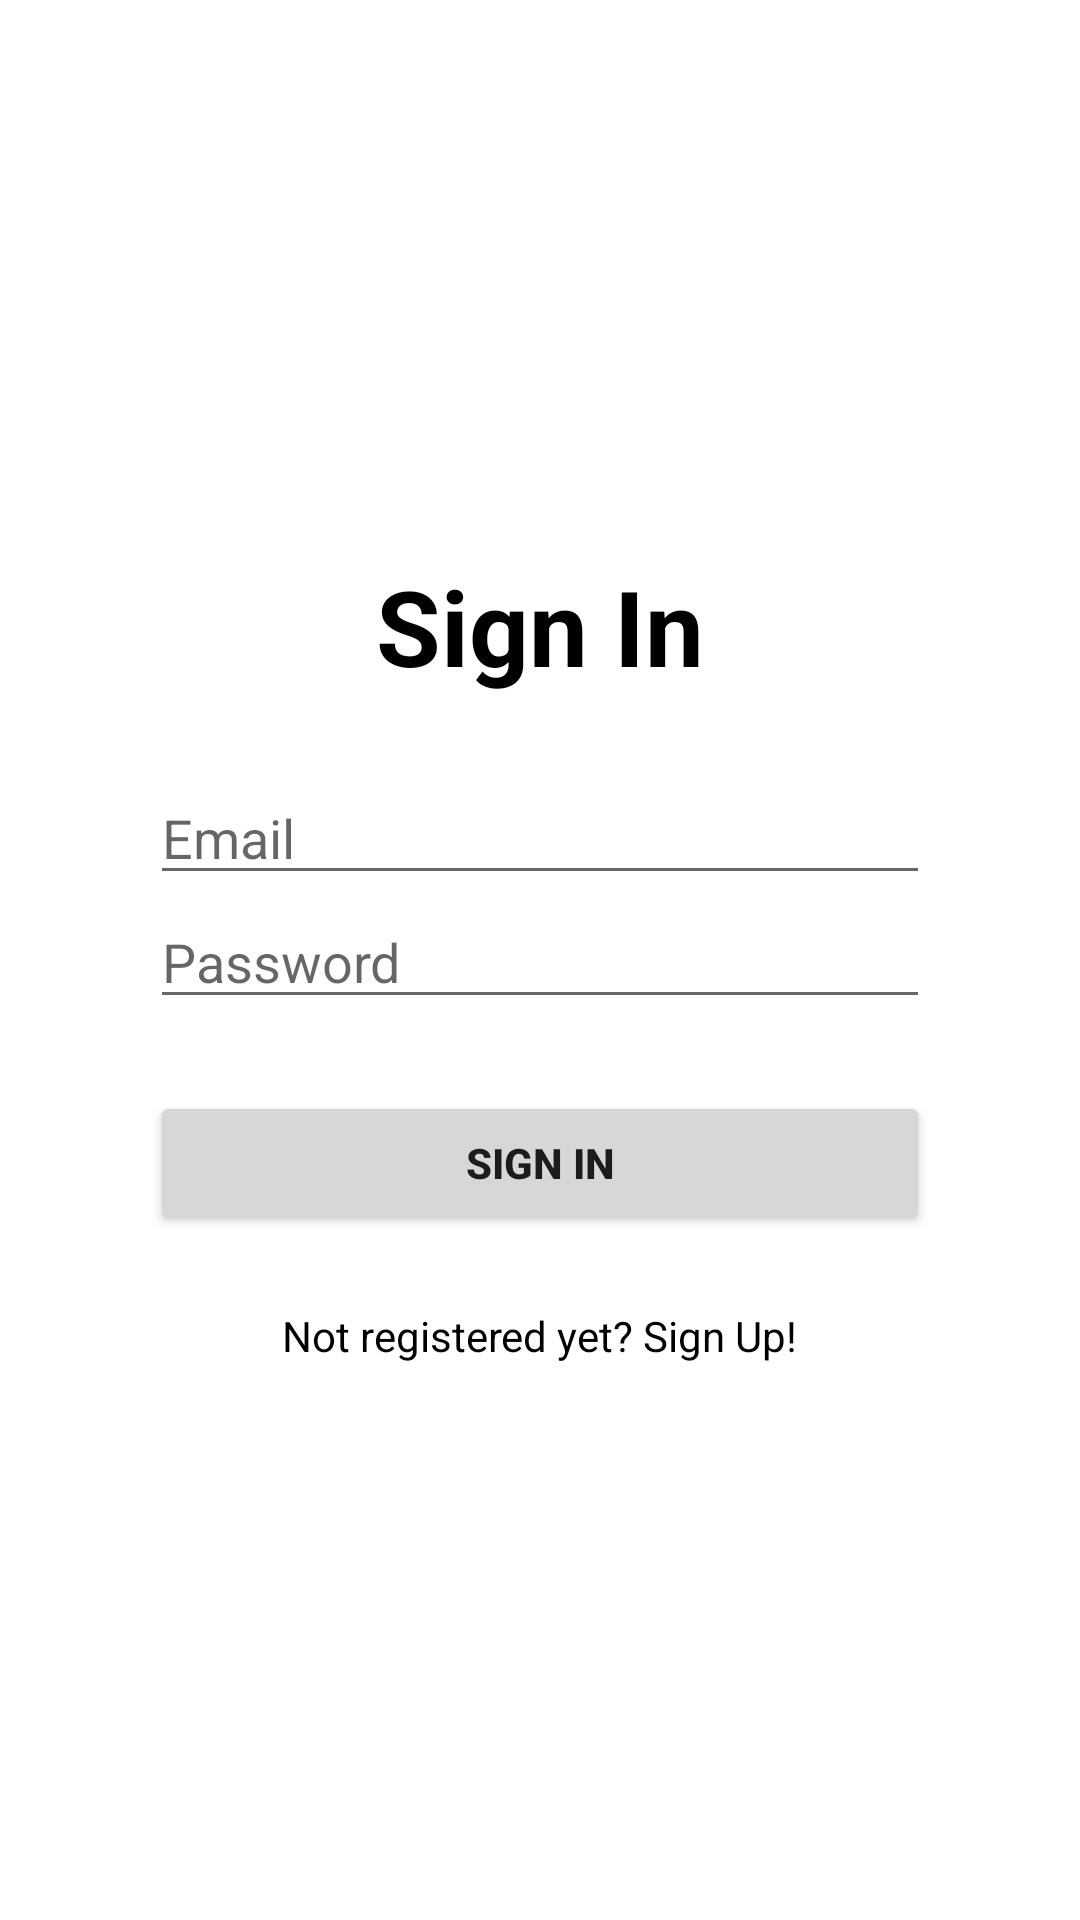

Here is an Android app screen rendered from its layout file. Give the layout XML and the strings, colors and styles it references.
<!-- AndroidManifest.xml: application theme Theme.DogApp -->
<!-- res/layout/activity_sign_in.xml -->
<?xml version="1.0" encoding="utf-8"?>
<LinearLayout xmlns:android="http://schemas.android.com/apk/res/android"
    android:layout_width="match_parent"
    android:layout_height="match_parent"
    android:gravity="center"
    android:orientation="vertical"
    android:padding="@dimen/_50dp">

    <TextView
        android:layout_width="match_parent"
        android:layout_height="wrap_content"
        android:layout_marginBottom="@dimen/_25sp"
        android:gravity="center"
        android:text="@string/sign_in"
        android:textColor="@color/black"
        android:textSize="@dimen/_35sp"
        android:textStyle="bold" />


    <com.google.android.material.textfield.TextInputEditText
        android:id="@+id/tfEmail"
        android:layout_width="match_parent"
        android:layout_height="wrap_content"
        android:hint="@string/email"
        android:inputType="textEmailAddress" />

    <com.google.android.material.textfield.TextInputEditText
        android:id="@+id/tfPassword"
        android:layout_width="match_parent"
        android:layout_height="wrap_content"
        android:hint="@string/password"
        android:inputType="textPassword" />

    <Button
        android:id="@+id/buttonSingIn"
        android:layout_width="match_parent"
        android:layout_height="wrap_content"
        android:layout_marginTop="@dimen/_24dp"
        android:text="@string/sign_in"
        android:textStyle="bold" />

    <TextView
        android:id="@+id/tvRedirectToSignUp"
        android:layout_width="wrap_content"
        android:layout_height="wrap_content"
        android:layout_marginTop="@dimen/_24dp"
        android:clickable="true"
        android:focusable="true"
        android:text="@string/not_registered_yet_sign_up"
        android:textColor="@color/black" />

</LinearLayout>
<!-- resources referenced by this layout -->
<resources>
  <dimen name="_24dp">24dp</dimen>
  <dimen name="_25sp">25sp</dimen>
  <dimen name="_35sp">35sp</dimen>
  <dimen name="_50dp">50dp</dimen>
  <string name="email">Email</string>
  <string name="not_registered_yet_sign_up">Not registered yet? Sign Up!</string>
  <string name="password">Password</string>
  <string name="sign_in">Sign In</string>
  <style name="Theme.DogApp" parent="Theme.MaterialComponents.DayNight.DarkActionBar">
          
          <item name="colorPrimary">@color/black</item>
          <item name="colorPrimaryVariant">@color/black</item>
          <item name="colorOnPrimary">@color/white</item>
          
          <item name="colorSecondary">@color/teal_200</item>
          <item name="colorSecondaryVariant">@color/teal_700</item>
          <item name="colorOnSecondary">@color/black</item>
          
          <item name="android:statusBarColor">?attr/colorPrimaryVariant</item>
          
      </style>
  <!-- not gathered from this repository: default colours our renderer supplied (Android Studio template values) -->
  <color name="teal_200">#FF03DAC5</color>
  <color name="teal_700">#FF018786</color>
  <color name="black">#FF000000</color>
  <color name="white">#FFFFFFFF</color>
</resources>
